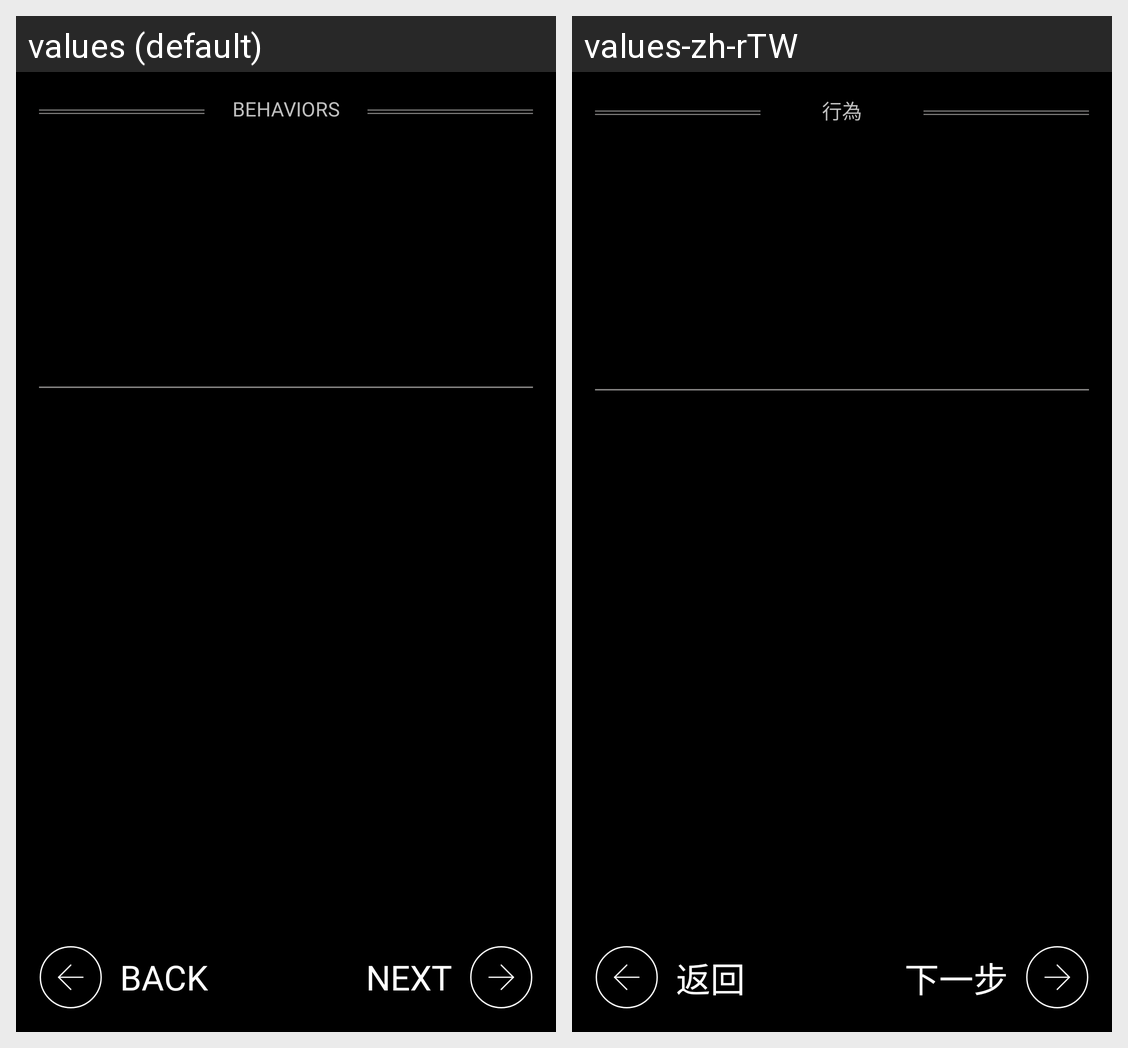

Strings drawn on this Android screen and how each of the app's shown locales translates them:
Android screen res/layout/fragment_behavior_adding.xml rendered under 2 locales, left to right: values (default), values-zh-rTW. Device: Nexus 5 (rendered at 1080×1920; each locale shown at half size, 540×960, under a caption strip naming it); theme AppTheme.
Strings drawn on this screen, with the default value and each locale's value (text and hints the layout hard-codes, and strings that could not be matched under every locale, appear in the picture but are not listed):

behaviors
  values: Behaviors
  values-zh-rTW: 行為

back
  values: Back
  values-zh-rTW: 返回

next
  values: Next
  values-zh-rTW: 下一步
